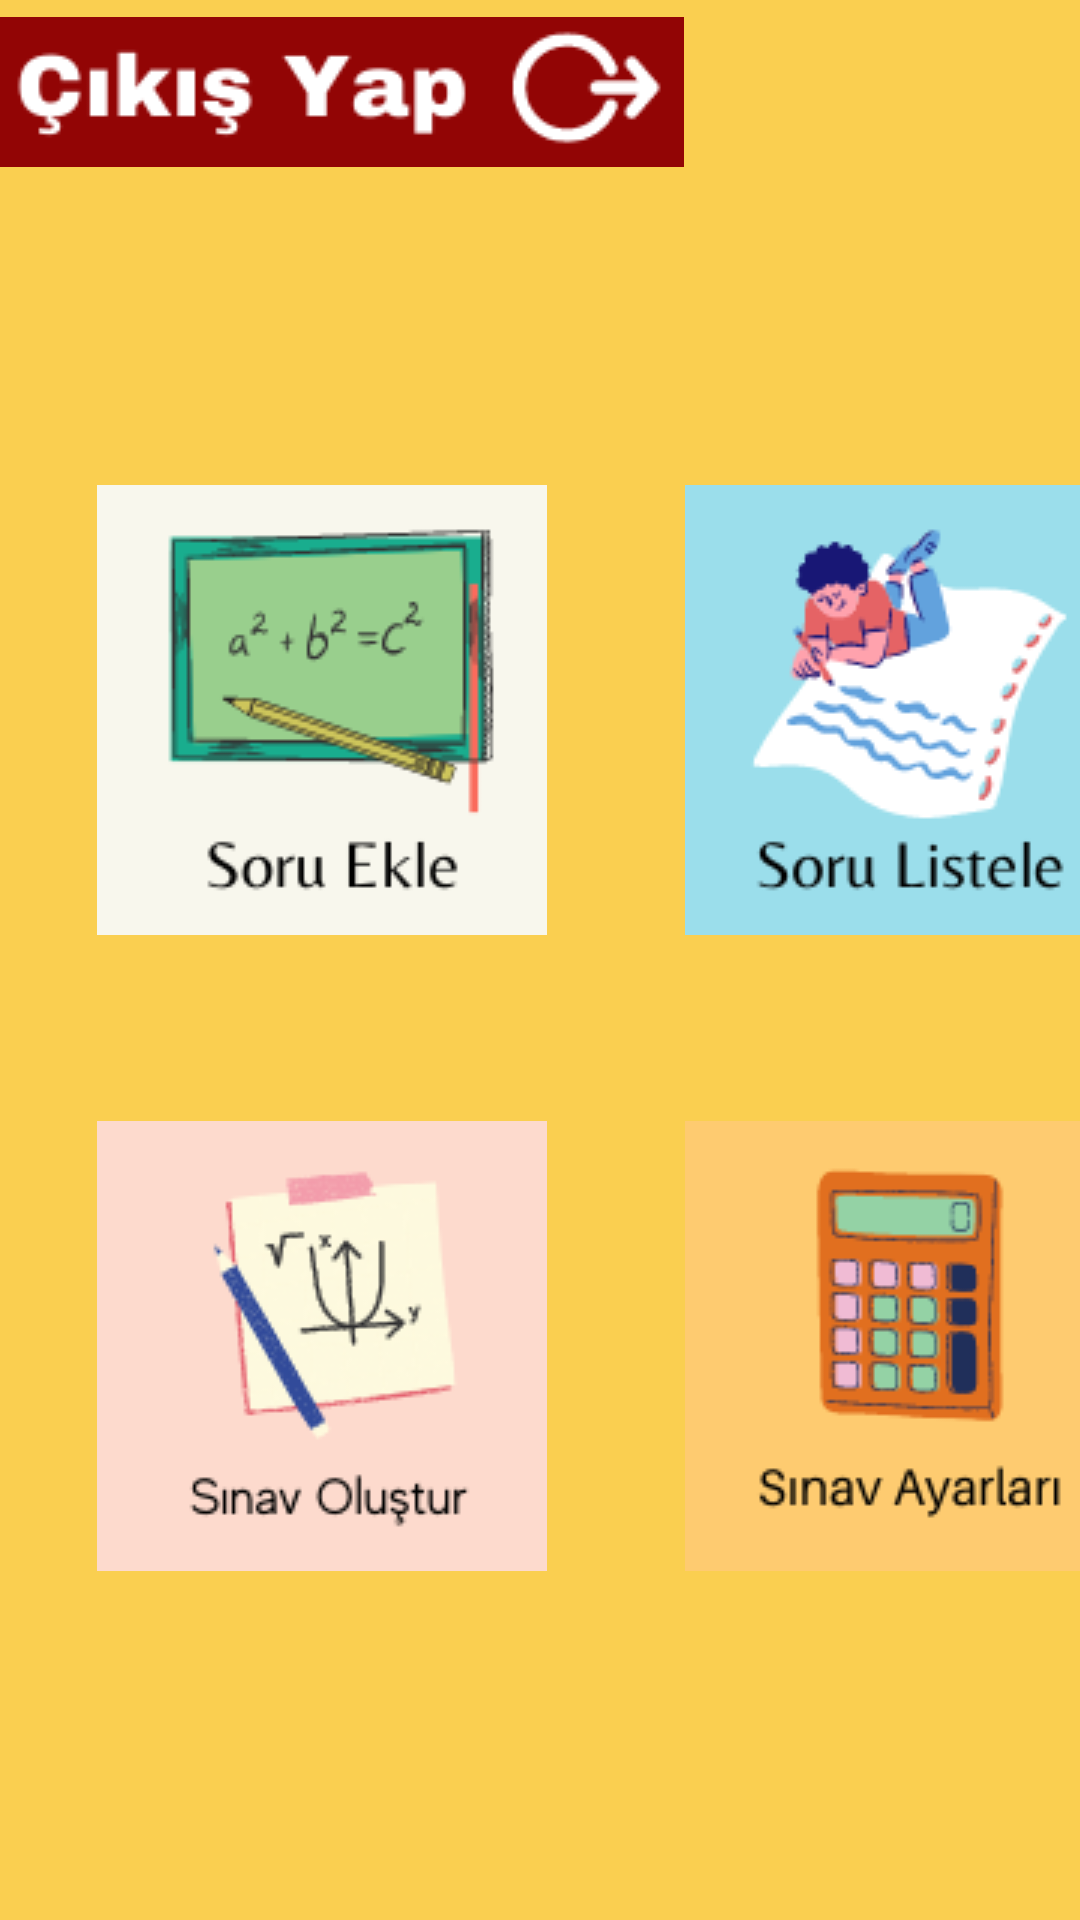

Android layout source for this screen:
<!-- AndroidManifest.xml: application theme Theme.BTMobil -->
<!-- res/layout/activity_menu.xml -->
<?xml version="1.0" encoding="utf-8"?>
<android.support.constraint.ConstraintLayout xmlns:android="http://schemas.android.com/apk/res/android"
    xmlns:app="http://schemas.android.com/apk/res-auto"
    xmlns:tools="http://schemas.android.com/tools"
    android:id="@+id/menuLayer"
    android:layout_width="match_parent"
    android:layout_height="match_parent"
    android:background="#FACF50"
    tools:context=".MenuActivity">

    <android.support.constraint.ConstraintLayout
        android:layout_width="410dp"
        android:layout_height="661dp"
        tools:ignore="MissingConstraints"
        tools:layout_editor_absoluteX="0dp"
        tools:layout_editor_absoluteY="-3dp">

        <ImageButton
            android:id="@+id/soruEkleButton"
            android:layout_width="155dp"
            android:layout_height="154dp"
            android:layout_marginStart="33dp"
            android:layout_marginTop="174dp"
            android:layout_marginEnd="26dp"
            android:layout_marginBottom="32dp"
            android:contentDescription="TODO"
            app:layout_constraintBottom_toTopOf="@+id/sinavOlButton"
            app:layout_constraintEnd_toStartOf="@+id/soruListeleButton"
            app:layout_constraintStart_toStartOf="parent"
            app:layout_constraintTop_toTopOf="parent"
            app:srcCompat="@drawable/SoruEkle" />

        <ImageButton
            android:id="@+id/soruListeleButton"
            android:layout_width="155dp"
            android:layout_height="154dp"
            android:layout_marginStart="15dp"
            android:layout_marginTop="174dp"
            android:layout_marginEnd="33dp"
            android:layout_marginBottom="32dp"
            app:layout_constraintBottom_toTopOf="@+id/SınavAyarButton"
            app:layout_constraintEnd_toEndOf="parent"
            app:layout_constraintStart_toEndOf="@+id/soruEkleButton"
            app:layout_constraintTop_toTopOf="parent"
            app:srcCompat="@drawable/SoruListele" />

        <ImageButton
            android:id="@+id/sinavOlButton"
            android:layout_width="155dp"
            android:layout_height="154dp"
            android:layout_marginStart="33dp"
            android:layout_marginTop="26dp"
            android:layout_marginEnd="26dp"
            android:layout_marginBottom="150dp"
            app:layout_constraintBottom_toBottomOf="parent"
            app:layout_constraintEnd_toStartOf="@+id/SınavAyarButton"
            app:layout_constraintHorizontal_bias="0.0"
            app:layout_constraintStart_toStartOf="parent"
            app:layout_constraintTop_toBottomOf="@+id/soruEkleButton"
            app:srcCompat="@drawable/SoruOl" />

        <ImageButton
            android:id="@+id/SınavAyarButton"
            android:layout_width="155dp"
            android:layout_height="154dp"
            android:layout_marginStart="15dp"
            android:layout_marginTop="26dp"
            android:layout_marginEnd="33dp"
            android:layout_marginBottom="150dp"
            app:layout_constraintBottom_toBottomOf="parent"
            app:layout_constraintEnd_toEndOf="parent"
            app:layout_constraintStart_toEndOf="@+id/sinavOlButton"
            app:layout_constraintTop_toBottomOf="@+id/soruListeleButton"
            app:srcCompat="@drawable/SoruAyar" />

        <TextView
            android:id="@+id/MenuText"
            android:layout_width="233dp"
            android:layout_height="63dp"
            android:autoText="false"
            android:elegantTextHeight="false"
            android:fontFamily="sans-serif-black"
            android:gravity="center"
            android:text="MENÜ"
            android:textSize="48sp"
            tools:layout_editor_absoluteX="79dp"
            tools:layout_editor_absoluteY="46dp" />

        <ImageButton
            android:id="@+id/cikisYap"
            android:layout_width="228dp"
            android:layout_height="61dp"
            app:srcCompat="@drawable/cikisyap"
            tools:layout_editor_absoluteX="91dp"
            tools:layout_editor_absoluteY="561dp" />

    </android.support.constraint.ConstraintLayout>
</android.support.constraint.ConstraintLayout>
<!-- resources referenced by this layout -->
<resources>
  <!-- drawable SoruAyar: png bitmap (drawable, 8688 bytes) -->
  <!-- drawable SoruEkle: png bitmap (drawable, 8979 bytes) -->
  <!-- drawable SoruListele: png bitmap (drawable, 10627 bytes) -->
  <!-- drawable SoruOl: png bitmap (drawable, 11275 bytes) -->
  <!-- drawable cikisyap: png bitmap (drawable, 5984 bytes) -->
  <style name="Theme.BTMobil" parent="Theme.AppCompat.Light.DarkActionBar">
          
          <item name="colorPrimary">@color/purple_500</item>
          <item name="colorPrimaryDark">@color/purple_700</item>
          <item name="colorAccent">@color/teal_200</item>
          
      </style>
  <!-- not gathered from this repository: default colours our renderer supplied (Android Studio template values) -->
  <color name="purple_500">#FF6200EE</color>
  <color name="purple_700">#FF3700B3</color>
  <color name="teal_200">#FF03DAC5</color>
</resources>
